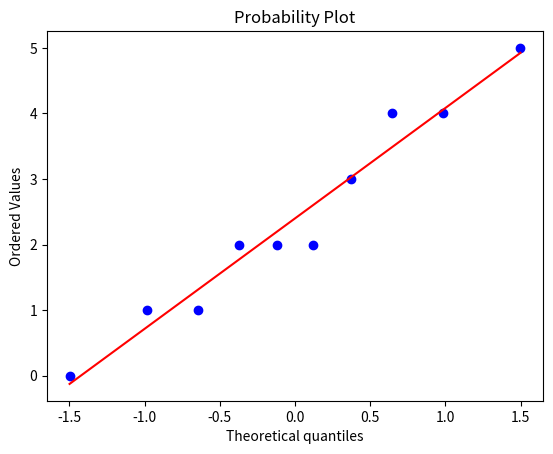

Generate this figure with matplotlib:
import scipy.stats as stats
import matplotlib.pyplot as plt

data=[0,1,2,1,2,3,4,5,2,4]
stats.probplot(data,plot=plt)# probablity plot
plt.show()

